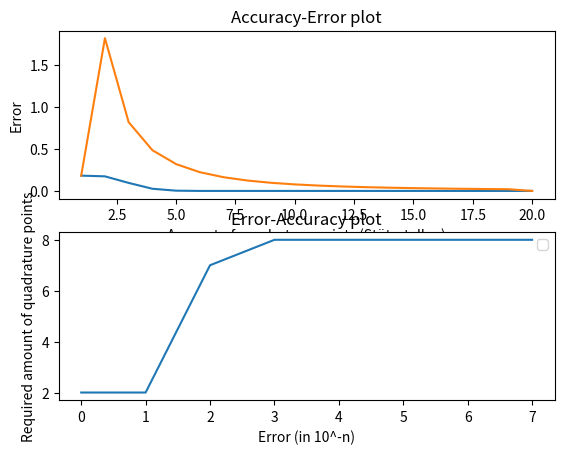

This figure's Python source:
import numpy as np
import math
import matplotlib.pyplot as plt
import time

def  gaussq_n(f,a,b,n):
    A = np.zeros ((n,n))
    for i in range (1, n):
        A[i-1][i] = A[i][i-1] = i/ np.sqrt(4 * pow(i,2) - 1)
    eig_vals, eig_vecs = np.linalg.eigh(A)
    x = eig_vals
    w = np.array(n)
    w = 2 * pow (eig_vecs[0],2)
    #u-Transformation
    if a != -1 or b!= 1:
        w = w * (b-a)/2 
        x = x* (b-a)/2 + (b+a)/2 
    result = 0
    for i in range (n):
        result += w[i] * f(x[i])

    return result
def midpoint_rule(f, a, b):
    return f((a+b)/2)*(b-a)

def open_trapez_rule (f,a,b):
    return (f((2*a+b)/3) + f((a+2*b)/3))* (b-a)/2

def sumtrap_closed(f,a,b,n): #closed trapez rule. n is amount of degrees (=quadrature points)
    ret = 0
    if n == 1:
        return midpoint_rule(f,a,b)
    width = abs(b-a)/(n-1)
    print("width: ", width)
    for i in np.arange(0, b-a, width):
        add = f(a+i)*width + 0.5 * width * (f(a+i+width) - f(a+i))
       # print(add, a+i, f(a+i), f(a+i+width))
        ret += add
        
    return ret

# Sum of Simpson's Rule
# def sumsimpson_n(f, a, b, n):
  # h = (b - a) / n
  # x = np.linspace(a, b, n+1)
  # integral = (h/3) * (f(a) + f(b) + 4*np.sum(f(x[1:n:2])) + 2*np.sum(f(x[2:n:2])))
  # return integral

def gaussq_tol(f,a,b,tol):
    Q = [gaussq_n(f,a,b,2), gaussq_n(f,a,b,3)] #bc gaussq_n(f,a,b,0) and gaussq_n(f,a,b,0) return 0
    while np.abs (Q[len(Q)-1] - Q[len(Q)-2]) > tol:
        Q.append(gaussq_n(f,a,b,len(Q)))
    return len(Q)

def test_int(f,a,b,n):
    print("Gauss {%f}", gaussq_n(f,a,b,gaussq_tol(f,a,b,n)))
    print("Degree was {%u}", gaussq_tol(f, a,b, n))
    #print("midpoint rule {%f}",  midpoint_rule(f, a, b))
    print("Trapez, {%f}", open_trapez_rule (f,a,b))
    print("Summed Trapez, closed {%f}", sumtrap_closed(f,a,b, gaussq_tol(f,a,b,n)))
    print("Success")
    return

def f_a(x):
    return pow(x,10)

def f_c(x):
    return 1/ (0.01 + pow(x,2))


def error(f, integral, a, b, nmax, method): #integral is value of integral from  a to b
    ni = np.arange(1,nmax)
    errors = np.zeros(nmax)
    for i in ni:
        errors[i-1] = abs(integral - method(f, a, b, i))
    print(errors)
    return errors

def plotting_init(f, integral, a, b, nmax): #this is an inefficient approach maybe?

#Error over accuracy
    fig, axs = plt.subplots(2,1)
    axs[0].plot(np.arange(1,nmax+1,1), error(f, integral, a,b,nmax, gaussq_n), label = "Gauss error") 
    axs[0].plot(np.arange(1,nmax+1,1), error(f, integral, a, b, nmax, sumtrap_closed), label = "Trapez error") 
    axs[0].set_xlabel('Amount of quadrature points (Stützstellen)')
    axs[0].set_ylabel('Error')
    axs[0].set_title("Accuracy-Error plot")
    plt.legend()

#required accuracy over error
    tol_min_exponent = -7
    tol_range = 1 / np.power(10, np.arange(-1*tol_min_exponent + 1))
    print(tol_range)
    y_out = np.zeros(abs(tol_min_exponent) + 1)
    i = 0
    for iter in tol_range:
        y_out[i] = gaussq_tol(f, a, b, iter)
        i += 1
    print(y_out)
    axs[1].plot(np.arange(-1 * tol_min_exponent + 1), y_out) 
    axs[1].set_xlabel('Error (in 10^-n)')
    axs[1].set_ylabel('Required amount of quadrature points')
    axs[1].set_title("Error-Accuracy plot")
    plt.show()
    return

def plotting_tol(f, a, b, tol_min_exponent): #min_exponent: Smallest expoent, for example 10^-5 -> -5
    if tol_min_exponent > 10:
        tol_min_exponent = 10
    tol_range = 1 / np.power(10, np.arange(-1*tol_min_exponent + 1))
    print(tol_range)
    y_out = np.zeros(abs(tol_min_exponent) + 1)
    i = 0
    for iter in tol_range:
        y_out[i] = gaussq_tol(f, a, b, iter)
        i += 1
    print(y_out)
    fig, axs = plt.subplots()
    axs.plot(np.arange(-1 * tol_min_exponent + 1), y_out) 
    plt.xlabel('Error')
    plt.ylabel('Required amount of quadrature points')
    plt.title("Error-Accuracy plot")
    plt.show()
    return
    

def main():
    #constants
    int_a = 2/11
    int_b = 2
    int_c = 30.58313262

    n_in = 20

    tol = 0.0001
    #print (gaussq_tol(f_a, -1,1, 0.0001))
    #print (gaussq_n(f_a,-1,1,gaussq_tol(f_a, -1,1, 0.0001)))
    test_int(f_a,-1,1,tol)
    
    plotting_init(f_a, int_a, -1, 1, 20)
    #plotting_tol(f_c, -2, 3, -11)  everything for n > 7 may be under the influence of floating point arithmetic errors and difficulites in computing eigenvalues efficiently

    #print (gaussq_tol(math.sin, 0, math.pi , 0.0001))
    #print (gaussq_n(math.sin, 0, math.pi , gaussq_tol(math.sin, 0, math.pi , 0.0001)))
    #test_int(math.sin, 0, math.pi , tol)

    #print (gaussq_tol(f_c, -2, 3, 0.0001))
    #print (gaussq_n(f_c, -2, 3 , gaussq_tol(f_c, -2, 3, 0.0001)))
    #test_int(f_c,-2,3, tol)
main()
